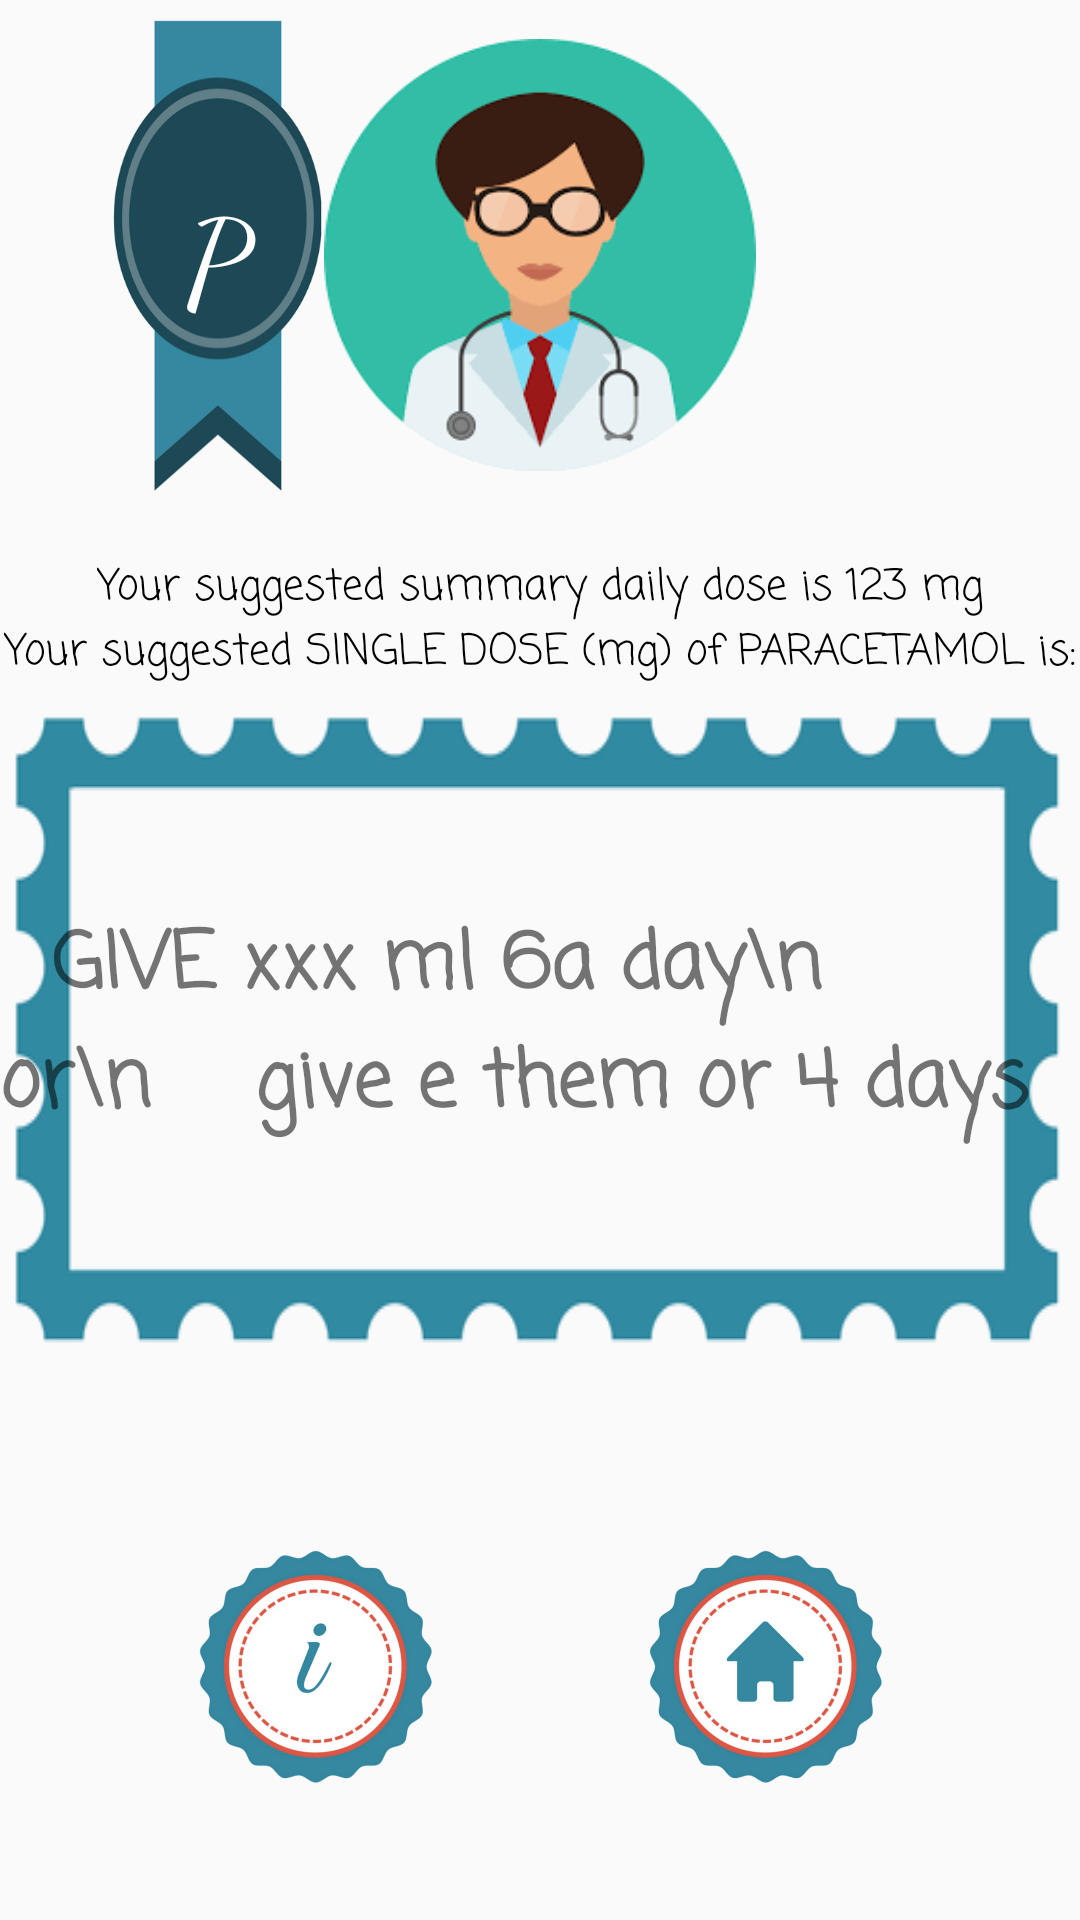

Reconstruct the res/layout file that produces this screen, plus the resources it refers to.
<!-- AndroidManifest.xml: application theme AppTheme -->
<!-- res/layout/activity_paracetamol_calc.xml -->
<?xml version="1.0" encoding="utf-8"?>
<RelativeLayout xmlns:android="http://schemas.android.com/apk/res/android"
    xmlns:tools="http://schemas.android.com/tools"
    android:id="@+id/container"
    android:layout_width="match_parent"
    android:layout_height="match_parent"
    android:background="@drawable/background"
    android:gravity="center_horizontal|center_vertical"
    android:orientation="vertical">

    <LinearLayout
        android:id="@+id/linearLayout"
        android:layout_width="match_parent"
        android:layout_height="match_parent"
        android:layout_alignParentLeft="true"
        android:layout_alignParentStart="true"
        android:layout_alignParentTop="true"
        android:gravity="center_horizontal|center_vertical"
        android:orientation="vertical">

        <LinearLayout
            android:id="@+id/linearRibbon"
            android:layout_width="match_parent"
            android:layout_height="wrap_content"
            android:gravity="center_horizontal|center_vertical"
            android:orientation="horizontal">

            <Space
                android:layout_width="0dp"
                android:layout_height="wrap_content"
                android:layout_weight="1" />

            <Button
                android:id="@+id/imageViewRibbon"
                android:layout_width="0dp"
                android:layout_height="160dp"
                android:layout_weight="2"
                android:background="@drawable/p_ribbonpion"
                android:fontFamily="cursive"
                android:src="@drawable/p_ribbonpion"
                android:text="P"
                android:textColor="@android:color/white"
                android:textSize="40dp" />


            <ImageView
                android:id="@+id/imageViewTop"
                android:layout_width="0dp"
                android:layout_height="200dp"
                android:layout_weight="4"
                android:src="@drawable/dosage4_tr" />

            <Space
                android:layout_width="0dp"
                android:layout_height="wrap_content"
                android:layout_weight="3" />
        </LinearLayout>

        <TextView
            android:id="@+id/text_view_total"
            android:layout_width="wrap_content"
            android:layout_height="wrap_content"
            android:fontFamily="casual"
            android:text="@string/your_suggested_summary_daily_dose_is_123_mg"
            android:textAlignment="center"
            android:textColor="@color/colorBBlack"
            android:textSize="14dp" />

        <TextView
            android:id="@+id/text_view_info"
            android:layout_width="wrap_content"
            android:layout_height="wrap_content"
            android:fontFamily="casual"
            android:text="@string/your_suggested_single_dose_mg_of_paracetamol_is"
            android:textAlignment="center"
            android:textColor="@color/colorBBlack"
            android:textSize="14dp" />

        <LinearLayout
            android:id="@+id/linearConcentration"
            android:layout_width="match_parent"
            android:layout_height="wrap_content"
            android:background="@drawable/parac_znaczek_bez"
            android:gravity="center_horizontal|center_vertical"
            android:orientation="vertical">

            <TextView
                android:id="@+id/text_view_id"
                android:layout_width="wrap_content"
                android:layout_height="wrap_content"
                android:fontFamily="casual"
                android:text="  GIVE xxx ml 6a day\n                or\n    give e them or 4 days "
                android:textSize="@dimen/FontSizeConcentration"
                android:textStyle="bold" />


        </LinearLayout>

        <Space
            android:layout_width="0dp"
            android:layout_height="wrap_content"
            android:layout_weight="2" />

        <LinearLayout
            android:id="@+id/linear1"
            android:layout_width="match_parent"
            android:layout_height="wrap_content"
            android:gravity="center_horizontal|center_vertical"
            android:orientation="horizontal">

            <Space
                android:layout_width="0dp"
                android:layout_height="wrap_content"
                android:layout_weight="2" />

            <ImageView
                android:id="@+id/imageViewInfo"
                android:layout_width="0dp"
                android:layout_height="200dp"
                android:layout_weight="3"
                android:src="@drawable/icon_blue_info" />

            <Space
                android:layout_width="0dp"
                android:layout_height="wrap_content"
                android:layout_weight="2" />

            <ImageView
                android:id="@+id/imageViewHome"
                android:layout_width="0dp"
                android:layout_height="200dp"
                android:layout_weight="3"
                android:src="@drawable/icon_blue_home" />

            <Space
                android:layout_width="0dp"
                android:layout_height="wrap_content"
                android:layout_weight="2" />

        </LinearLayout>

        <Space
            android:layout_width="0dp"
            android:layout_height="wrap_content"
            android:layout_weight="2" />

    </LinearLayout>


</RelativeLayout>
<!-- resources referenced by this layout -->
<resources>
  <color name="colorBBlack">#000000</color>
  <dimen name="FontSizeConcentration">26dp</dimen>
  <!-- drawable dosage4_tr: png bitmap (drawable, 5894 bytes) -->
  <!-- drawable icon_blue_home: png bitmap (drawable, 104295 bytes) -->
  <!-- drawable icon_blue_info: png bitmap (drawable, 106658 bytes) -->
  <!-- drawable p_ribbonpion: png bitmap (drawable, 33438 bytes) -->
  <!-- drawable parac_znaczek_bez: png bitmap (drawable, 15148 bytes) -->
  <string name="your_suggested_single_dose_mg_of_paracetamol_is">Your suggested SINGLE DOSE (mg) of PARACETAMOL is:</string>
  <string name="your_suggested_summary_daily_dose_is_123_mg">Your suggested summary daily dose is 123 mg</string>
  <style name="AppTheme" parent="Theme.AppCompat.Light.DarkActionBar">
          
          <item name="colorPrimary">@color/colorPrimary</item>
          <item name="colorPrimaryDark">@color/colorPrimaryDark</item>
          <item name="colorAccent">@color/colorAccent</item>
          <item name="windowActionBar">false</item>
          <item name="windowNoTitle">true</item>
      </style>
  <color name="colorPrimary">#3F51B5</color>
  <color name="colorPrimaryDark">#3589A1</color>
  <color name="colorAccent">#FF4081</color>
</resources>
